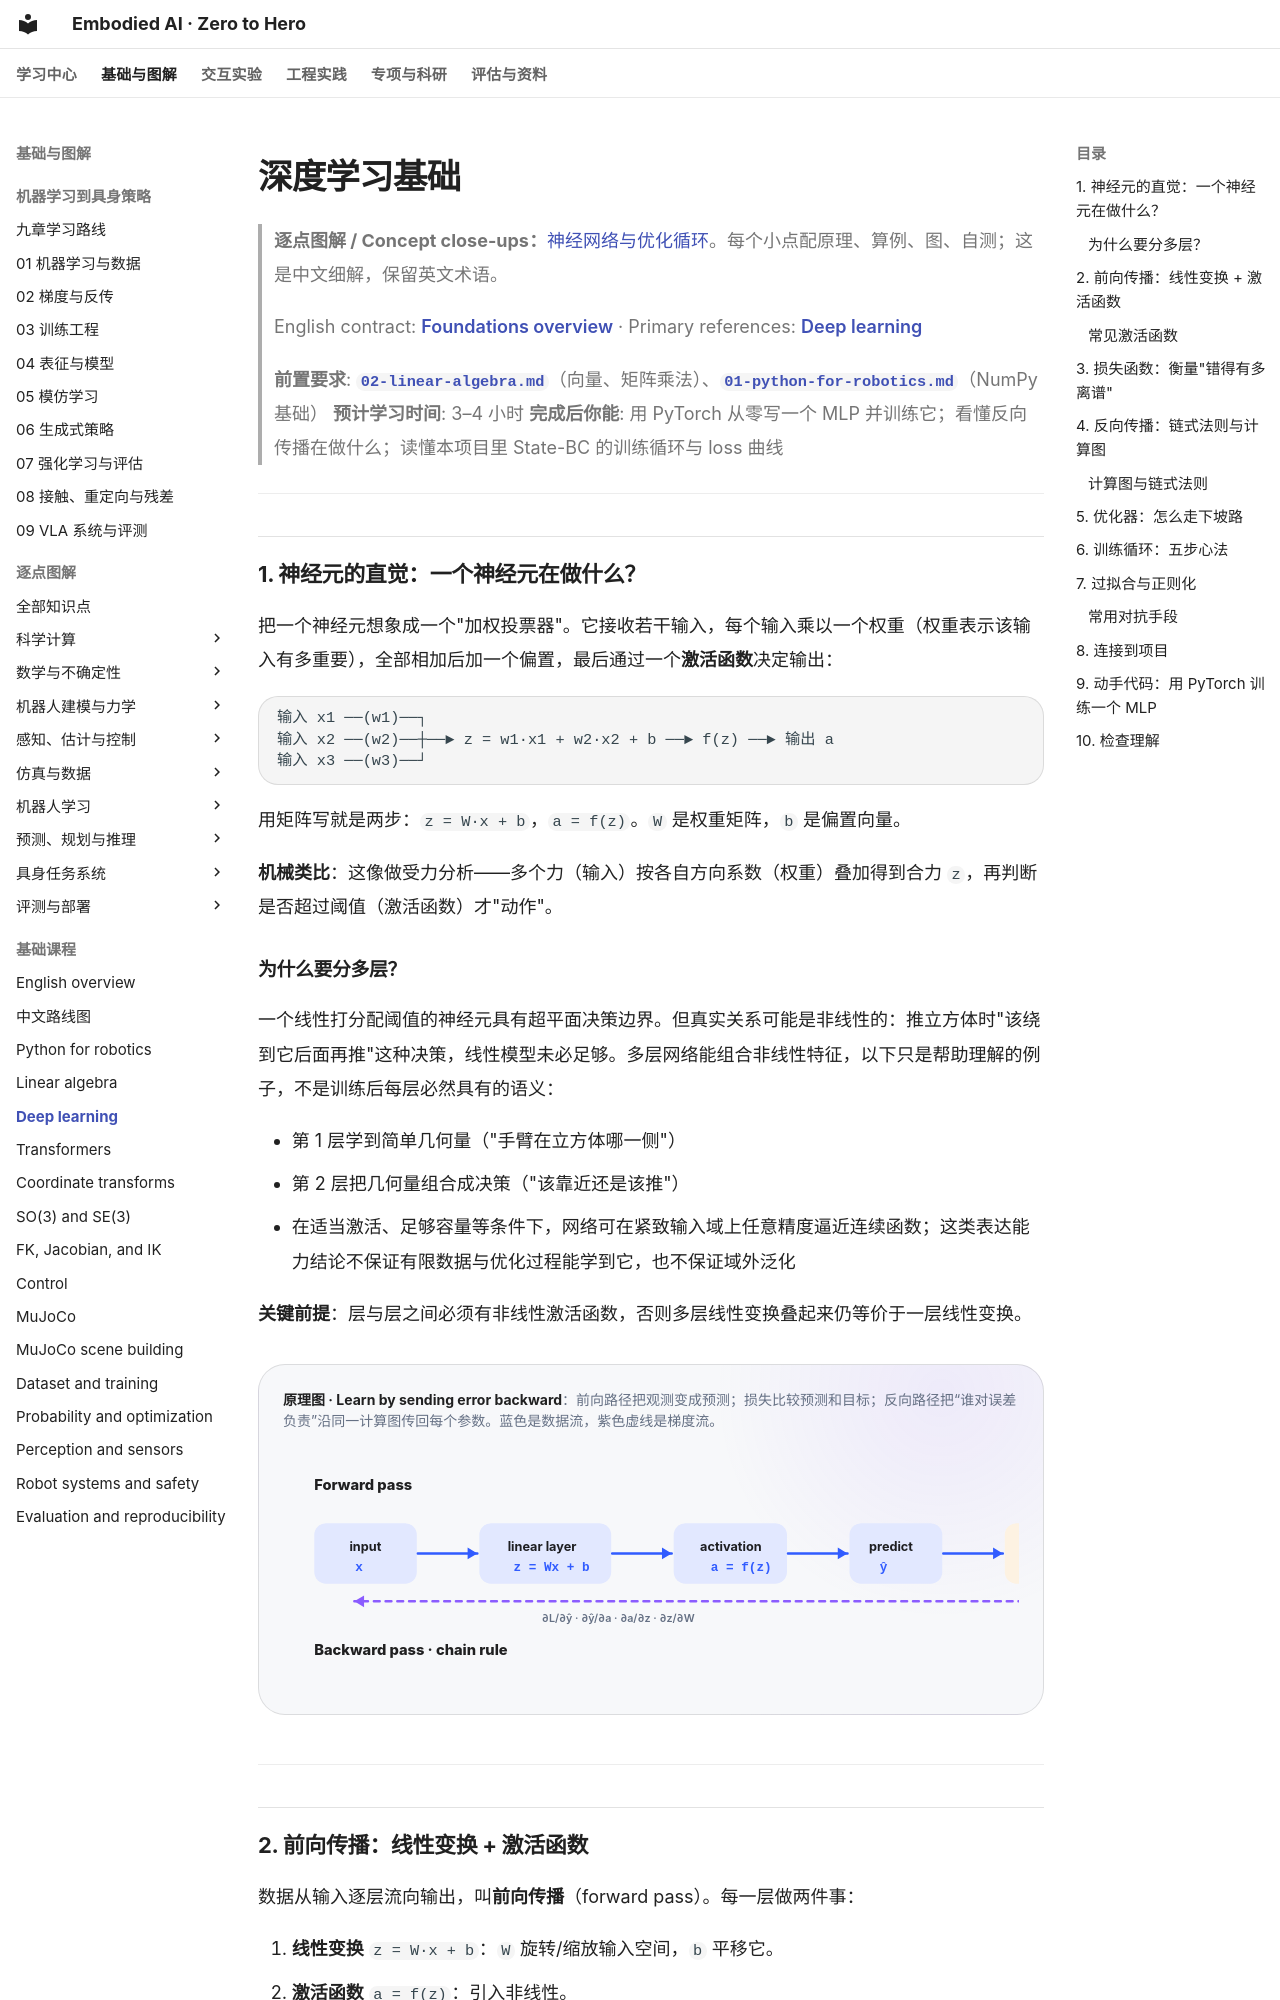

repository: Dld0621/Embodied-AI-Zero-to-Hero · page: foundations/03-deep-learning-basics/index.html · generator: mkdocs

# 深度学习基础

> **逐点图解 / Concept close-ups：**[神经网络与优化循环](../knowledge-atlas/learning-neural-networks/index.md)。每个小点配原理、算例、图、自测；这是中文细解，保留英文术语。

> English contract: [Foundations overview](README_EN.md#route) · Primary references: [Deep learning](../SOURCES.md#03-deep-learning)

> **前置要求**: [`02-linear-algebra.md`](02-linear-algebra.md)（向量、矩阵乘法）、[`01-python-for-robotics.md`](01-python-for-robotics.md)（NumPy 基础）
> **预计学习时间**: 3–4 小时
> **完成后你能**: 用 PyTorch 从零写一个 MLP 并训练它；看懂反向传播在做什么；读懂本项目里 State-BC 的训练循环与 loss 曲线

---

## 1. 神经元的直觉：一个神经元在做什么？

把一个神经元想象成一个"加权投票器"。它接收若干输入，每个输入乘以一个权重（权重表示该输入有多重要），全部相加后加一个偏置，最后通过一个**激活函数**决定输出：

```
输入 x1 ──(w1)──┐
输入 x2 ──(w2)──┼──► z = w1·x1 + w2·x2 + b ──► f(z) ──► 输出 a
输入 x3 ──(w3)──┘
```

用矩阵写就是两步：`z = W·x + b`，`a = f(z)`。`W` 是权重矩阵，`b` 是偏置向量。

**机械类比**：这像做受力分析——多个力（输入）按各自方向系数（权重）叠加得到合力 `z`，再判断是否超过阈值（激活函数）才"动作"。
